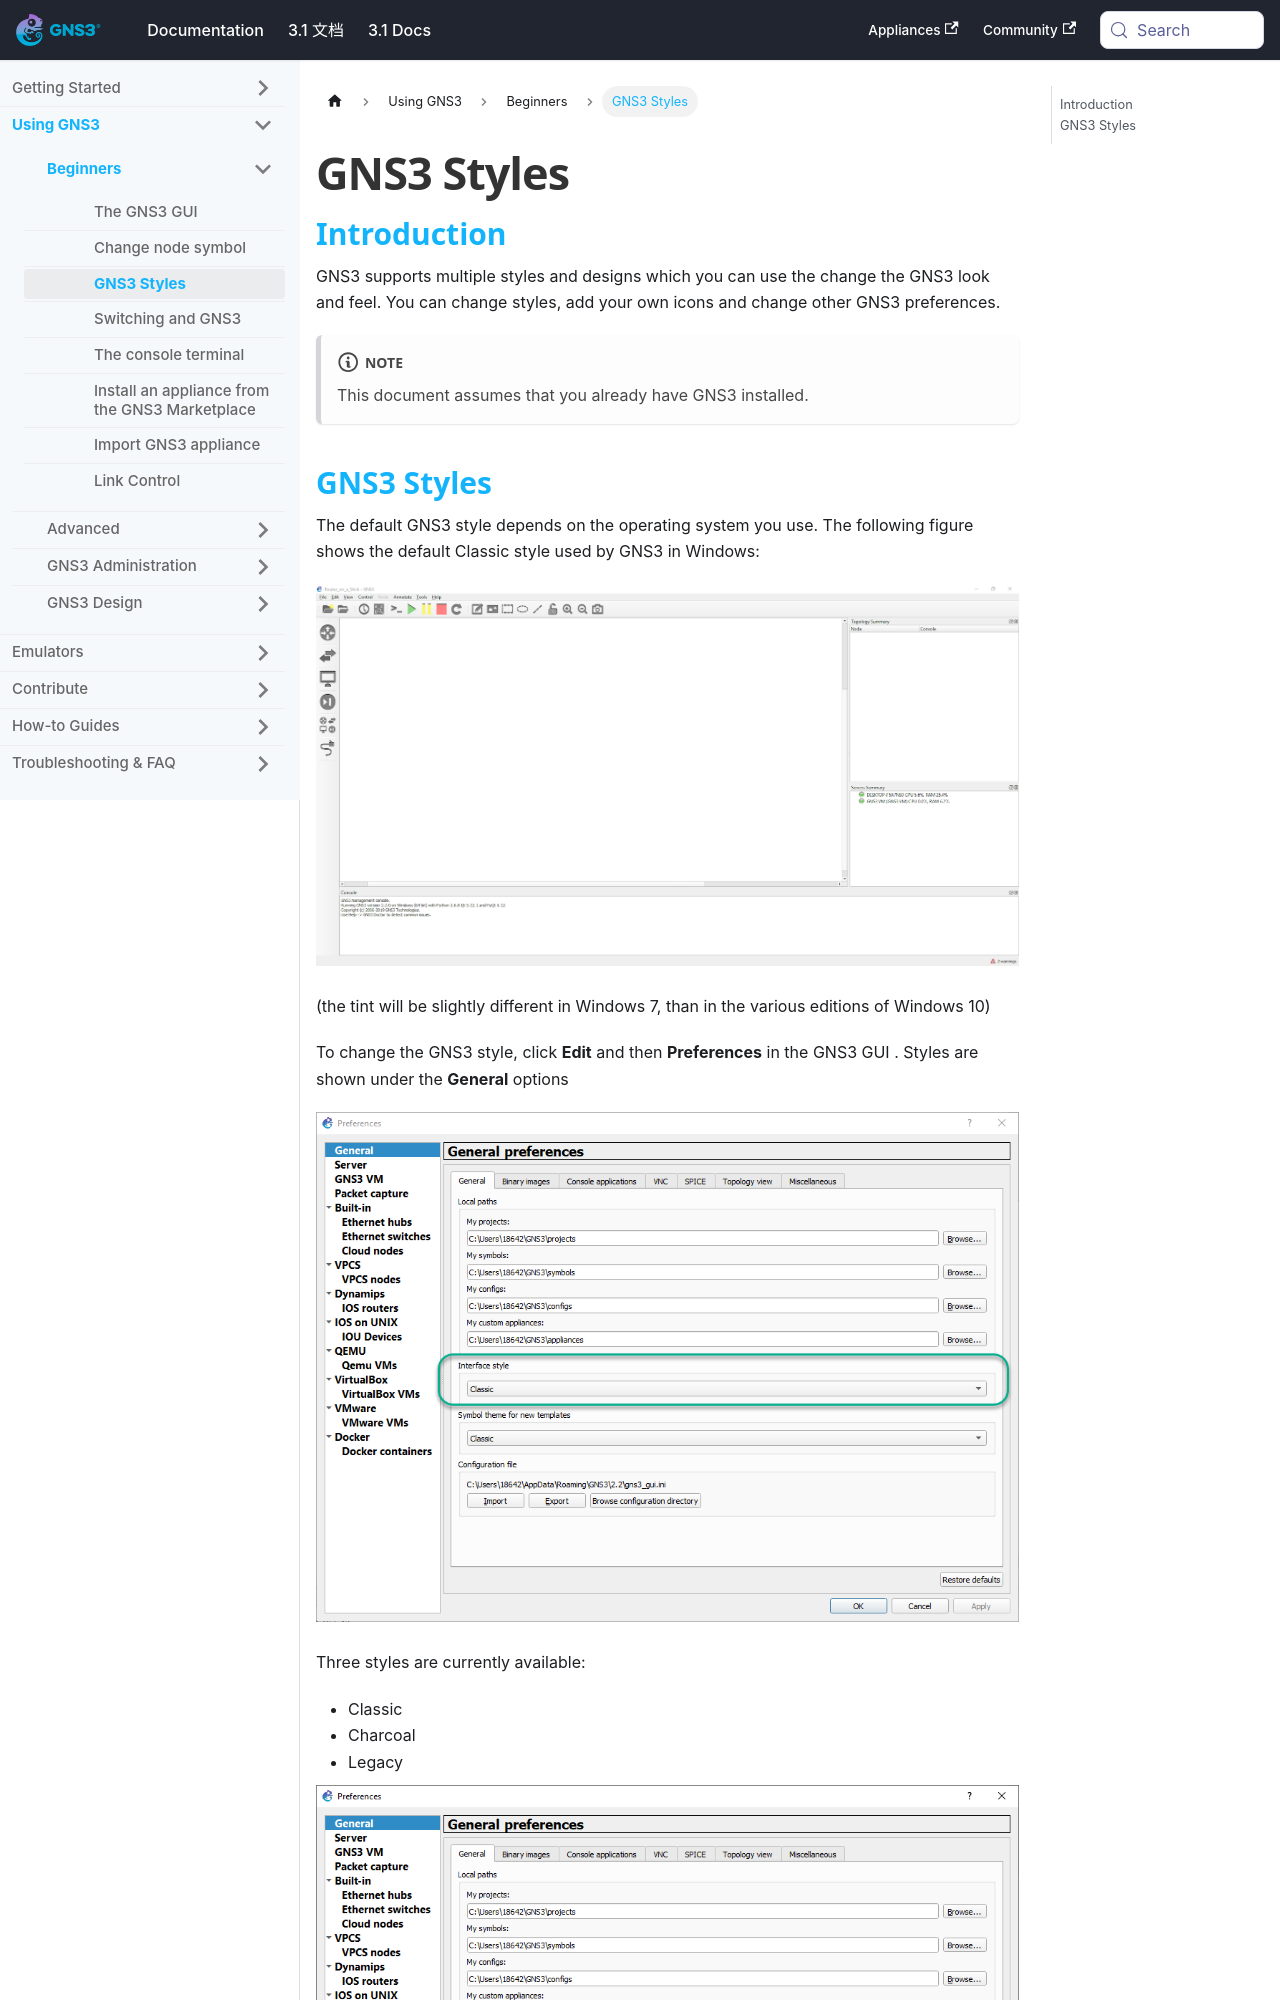

repository: mother/gns3-docs · page: docs/using-gns3/beginners/gns3-styles.html · generator: docusaurus

---
id: gns3-styles
title: GNS3 Styles
sidebar_label: GNS3 Styles
---


## Introduction

GNS3 supports multiple styles and designs which you can use the change the GNS3 look and feel. You can change styles, add your own icons and change other GNS3 preferences.

:::note
This document assumes that you already have GNS3 installed.
:::
